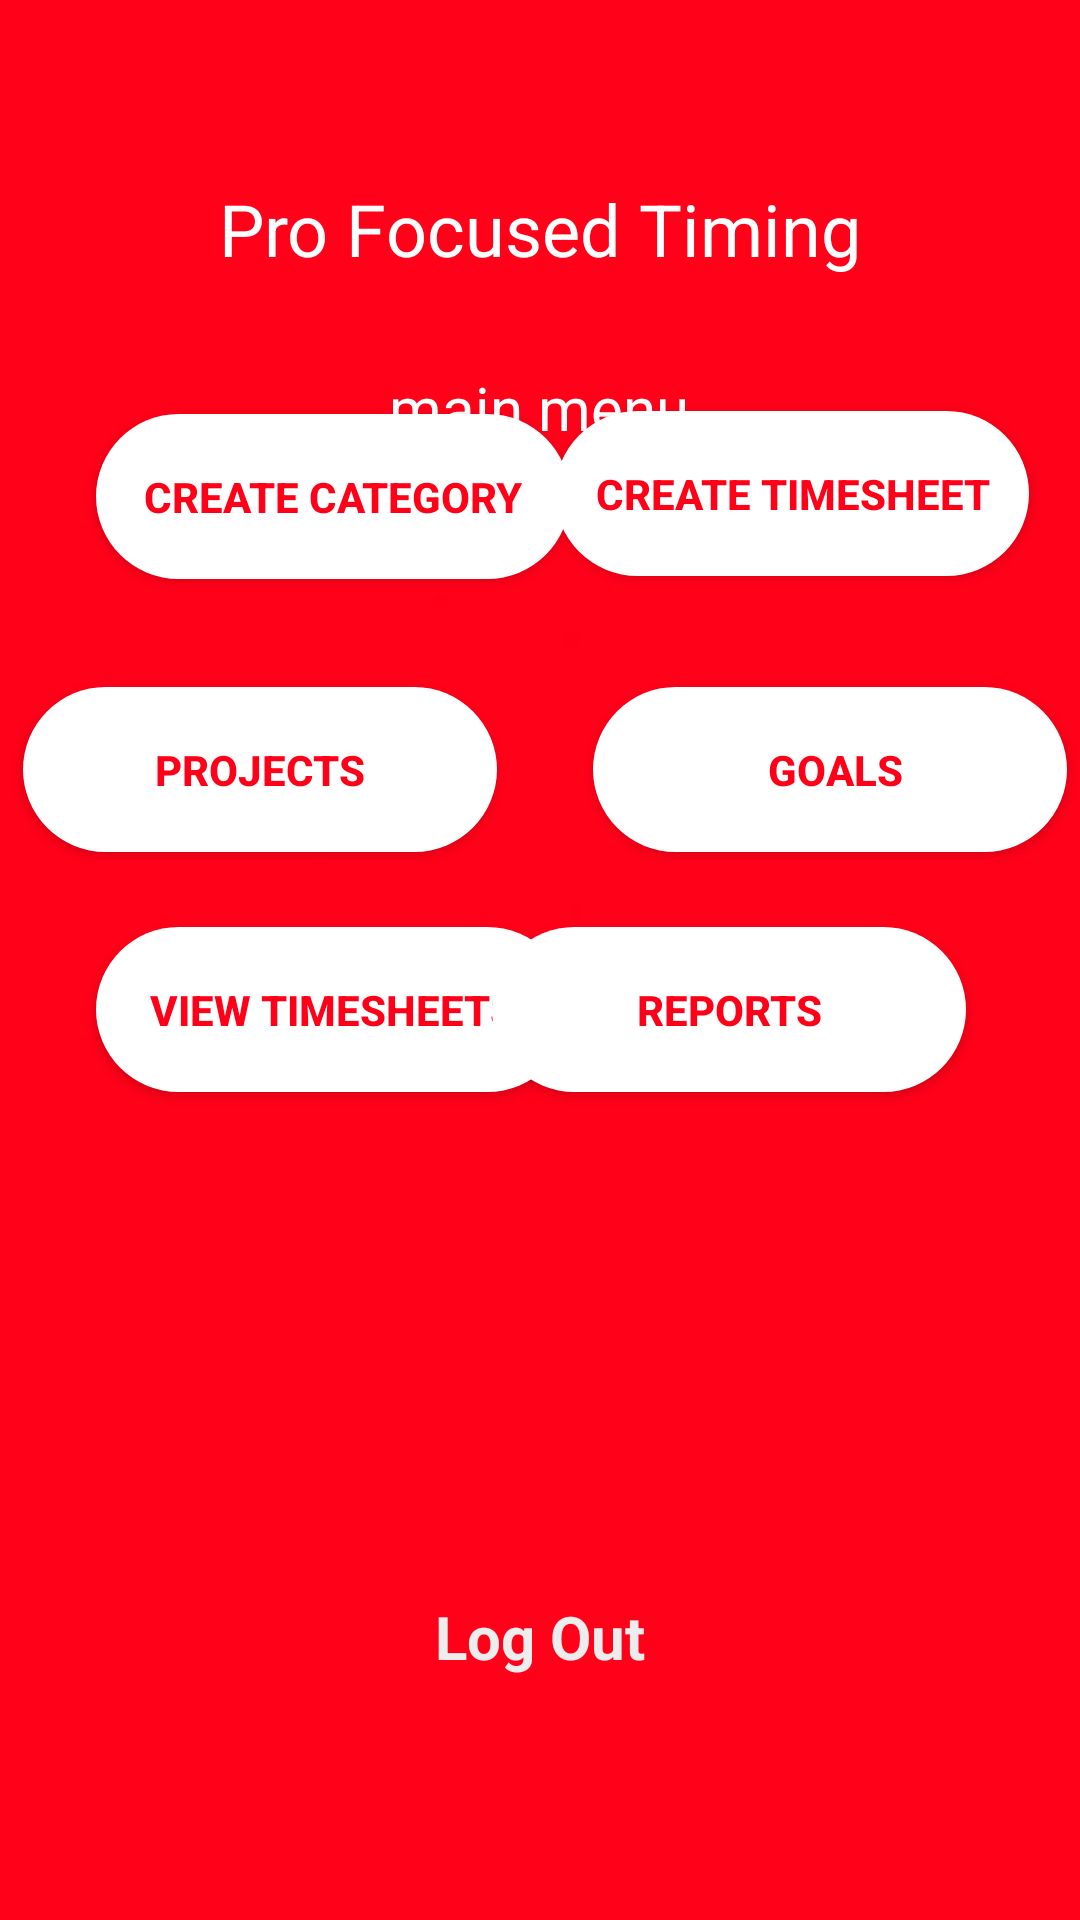

Android layout source for this screen:
<!-- AndroidManifest.xml: application theme Theme.Profocusedtiming -->
<!-- res/layout/activity_home.xml -->
<?xml version="1.0" encoding="utf-8"?>
<androidx.constraintlayout.widget.ConstraintLayout xmlns:android="http://schemas.android.com/apk/res/android"
    xmlns:app="http://schemas.android.com/apk/res-auto"
    xmlns:tools="http://schemas.android.com/tools"
    android:layout_width="match_parent"
    android:layout_height="match_parent"
    android:background="@drawable/pftbg"
    tools:context=".HomeActivity">


    <TextView
        android:id="@+id/textView4"
        android:layout_width="wrap_content"
        android:layout_height="wrap_content"
        android:layout_marginTop="60dp"
        android:text="Pro Focused Timing"
        android:textColor="#FFFFFF"
        android:textSize="24sp"
        app:layout_constraintEnd_toEndOf="parent"
        app:layout_constraintStart_toStartOf="parent"
        app:layout_constraintTop_toTopOf="parent" />

    <TextView
        android:id="@+id/textView5"
        android:layout_width="wrap_content"
        android:layout_height="wrap_content"
        android:layout_marginStart="155dp"
        android:layout_marginTop="30dp"
        android:layout_marginEnd="156dp"
        android:text="main menu"
        android:textColor="#FFFFFF"
        android:textSize="20sp"
        app:layout_constraintEnd_toEndOf="parent"
        app:layout_constraintStart_toStartOf="parent"
        app:layout_constraintTop_toBottomOf="@+id/textView4" />

    <Button
        android:id="@+id/btnCreateCategory"
        android:layout_width="158dp"
        android:layout_height="55dp"
        android:layout_marginStart="32dp"
        android:layout_marginBottom="36dp"
        android:background="@drawable/input_bg"
        android:text="Create Category"
        android:textColor="#ff0018"
        android:textSize="14sp"
        android:textStyle="bold"
        app:layout_constraintBottom_toTopOf="@+id/btnProjects"
        app:layout_constraintStart_toStartOf="parent" />

    <Button
        android:id="@+id/btnCreateTimesheet"
        android:layout_width="158dp"
        android:layout_height="55dp"
        android:layout_marginStart="16dp"
        android:layout_marginEnd="38dp"
        android:layout_marginBottom="37dp"
        android:background="@drawable/input_bg"
        android:text="create Timesheet"
        android:textColor="#ff0018"
        android:textSize="14sp"
        android:textStyle="bold"
        app:layout_constraintBottom_toTopOf="@+id/btnGoals"
        app:layout_constraintEnd_toEndOf="parent"
        app:layout_constraintStart_toEndOf="@+id/btnCreateCategory"
        app:layout_constraintTop_toTopOf="parent"
        app:layout_constraintVertical_bias="1.0" />

    <Button
        android:id="@+id/btnGoals"
        android:layout_width="158dp"
        android:layout_height="55dp"
        android:layout_marginStart="16dp"
        android:layout_marginTop="8dp"
        android:layout_marginEnd="38dp"
        android:layout_marginBottom="25dp"
        android:background="@drawable/input_bg"
        android:text=" Goals"
        android:textColor="#ff0018"
        android:textSize="14sp"
        android:textStyle="bold"
        app:layout_constraintBottom_toTopOf="@+id/btnReports"
        app:layout_constraintEnd_toEndOf="parent"
        app:layout_constraintStart_toEndOf="@+id/btnProjects"
        app:layout_constraintTop_toTopOf="parent"
        app:layout_constraintVertical_bias="1.0" />

    <Button
        android:id="@+id/btnProjects"
        android:layout_width="158dp"
        android:layout_height="55dp"
        android:layout_marginStart="41dp"
        android:layout_marginEnd="16dp"
        android:layout_marginBottom="25dp"
        android:background="@drawable/input_bg"
        android:text="Projects"
        android:textColor="#ff0018"
        android:textSize="14sp"
        android:textStyle="bold"
        app:layout_constraintBottom_toTopOf="@+id/btnViewTimesheets"
        app:layout_constraintEnd_toStartOf="@+id/btnGoals"
        app:layout_constraintStart_toStartOf="parent"
        app:layout_constraintTop_toTopOf="parent"
        app:layout_constraintVertical_bias="1.0" />

    <Button
        android:id="@+id/btnViewTimesheets"

        android:layout_width="158dp"
        android:layout_height="55dp"
        android:layout_marginStart="32dp"
        android:layout_marginBottom="168dp"
        android:background="@drawable/input_bg"
        android:text="View Timesheets"
        android:textColor="#ff0018"
        android:textStyle="bold"
        app:layout_constraintBottom_toTopOf="@+id/textViewExit"
        app:layout_constraintStart_toStartOf="parent" />

    <Button
        android:id="@+id/btnReports"

        android:layout_width="158dp"
        android:layout_height="55dp"
        android:layout_marginStart="16dp"

        android:layout_marginEnd="38dp"
        android:layout_marginBottom="168dp"
        android:background="@drawable/input_bg"
        android:text="Reports"
        android:textColor="#ff0018"
        android:textStyle="bold"
        app:layout_constraintBottom_toTopOf="@+id/textViewExit"
        app:layout_constraintEnd_toEndOf="parent"
        app:layout_constraintHorizontal_bias="1.0"
        app:layout_constraintStart_toEndOf="@+id/btnViewTimesheets"
        app:layout_constraintTop_toTopOf="parent"
        app:layout_constraintVertical_bias="1.0" />

    <TextView
        android:id="@+id/textViewExit"
        android:layout_width="wrap_content"
        android:layout_height="wrap_content"
        android:layout_marginStart="170dp"
        android:layout_marginEnd="170dp"
        android:layout_marginBottom="81dp"
        android:text="Log Out"
        android:textColor="#EDEDED"
        android:textSize="20sp"
        android:textStyle="bold"
        app:layout_constraintBottom_toBottomOf="parent"
        app:layout_constraintEnd_toEndOf="parent"
        app:layout_constraintStart_toStartOf="parent" />

</androidx.constraintlayout.widget.ConstraintLayout>
<!-- resources referenced by this layout -->
<resources>
  <!-- drawable input_bg (drawable) -->
  <?xml version="1.0" encoding="utf-8"?>
  <shape xmlns:android="http://schemas.android.com/apk/res/android">
  <solid android:color="#fff"/>
      <corners android:radius="70dp"/>
  </shape>
  <!-- drawable pftbg: jpg bitmap (drawable, 33468 bytes) -->
  <style name="Theme.Profocusedtiming" parent="Theme.AppCompat.Light.NoActionBar">
          
          <item name="colorPrimary">@color/purple_500</item>
          <item name="colorPrimaryVariant">@color/purple_700</item>
          <item name="colorOnPrimary">@color/white</item>
          
          <item name="colorSecondary">@color/teal_200</item>
          <item name="colorSecondaryVariant">@color/teal_700</item>
          <item name="colorOnSecondary">@color/black</item>
          
          <item name="android:statusBarColor">?attr/colorPrimaryVariant</item>
          
      </style>
  <!-- not gathered from this repository: default colours our renderer supplied (Android Studio template values) -->
  <color name="purple_500">#FF6200EE</color>
  <color name="purple_700">#FF3700B3</color>
  <color name="teal_200">#FF03DAC5</color>
  <color name="teal_700">#FF018786</color>
  <color name="black">#FF000000</color>
  <color name="white">#FFFFFFFF</color>
</resources>
